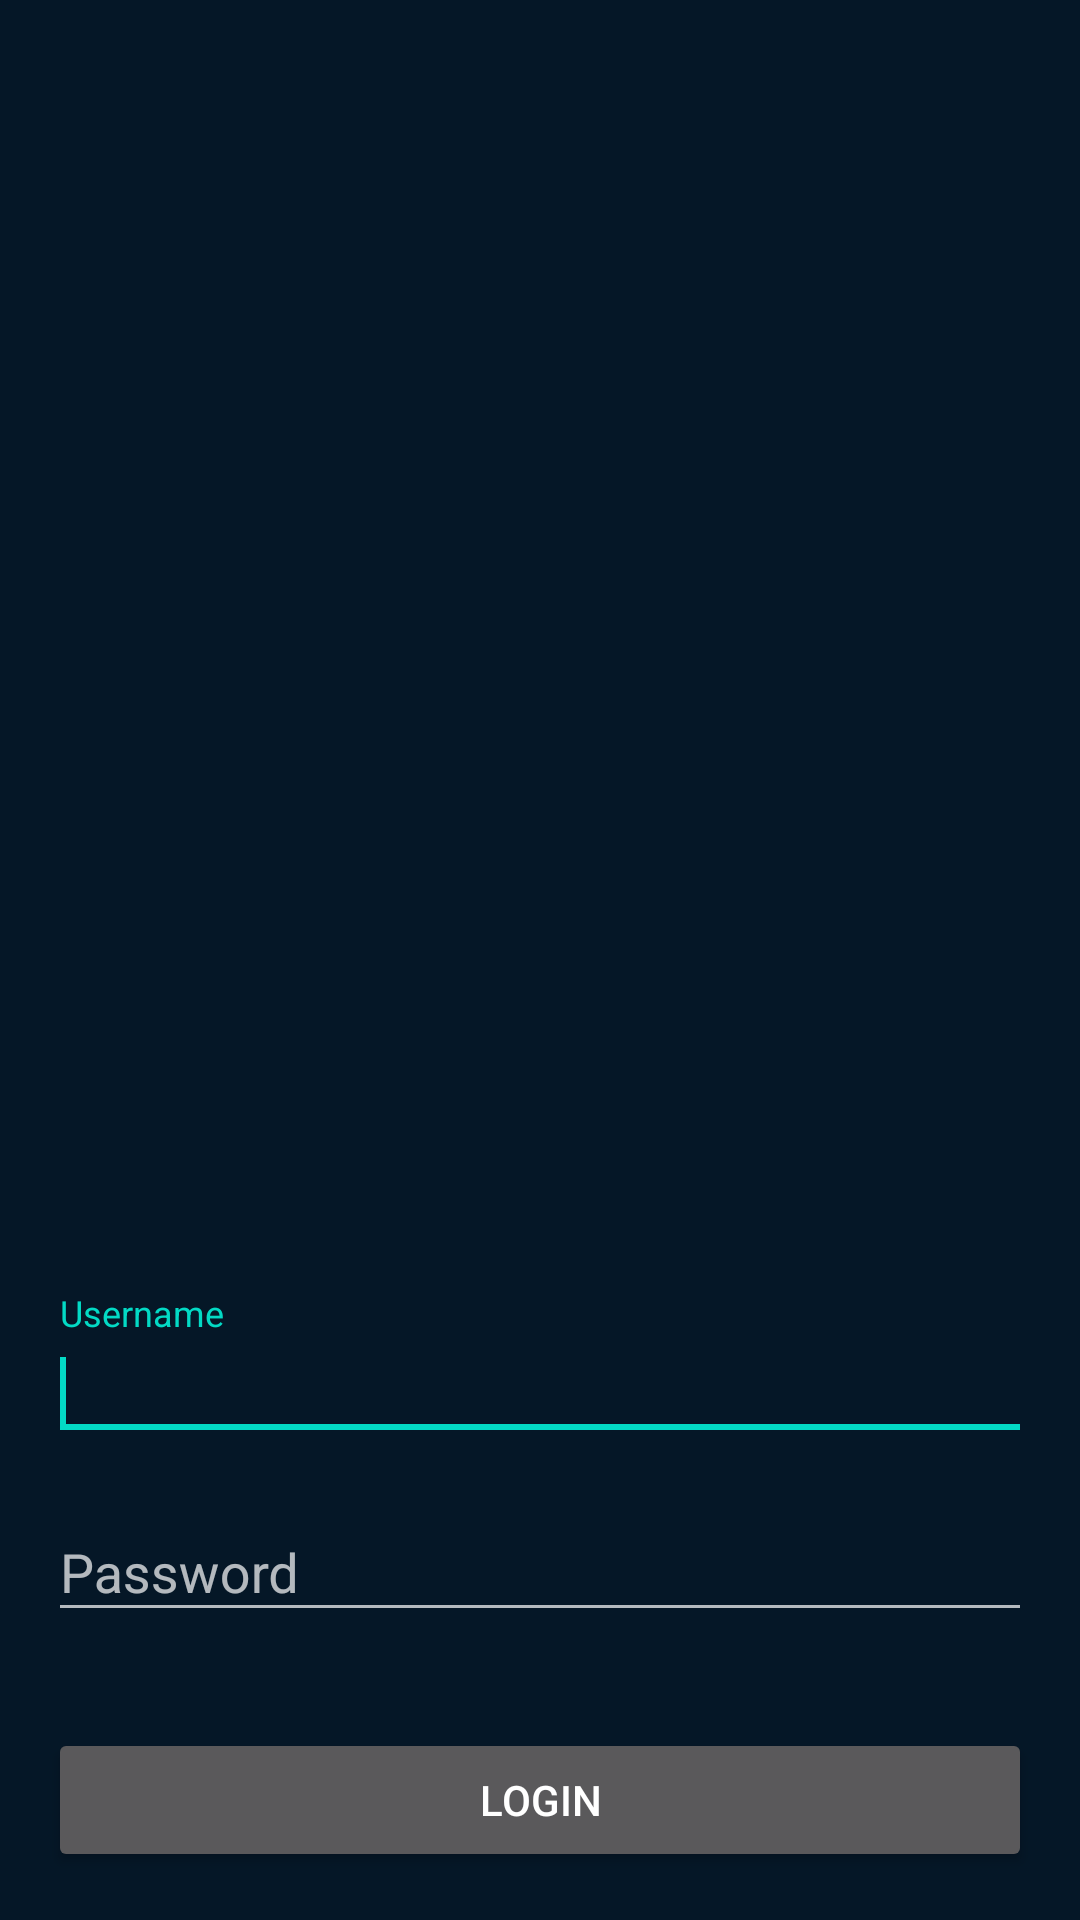

Write the Android layout XML for this screen, with the resource values it uses.
<!-- AndroidManifest.xml: application theme AppTheme -->
<!-- res/layout/fragment_login.xml -->
<?xml version="1.0" encoding="utf-8"?>
<layout xmlns:tools="http://schemas.android.com/tools"
    xmlns:android="http://schemas.android.com/apk/res/android"
    xmlns:app="http://schemas.android.com/apk/res-auto">

    <data>
        <variable
            name="login"
            type="com.fquintal.model.Login" />

        <variable
            name="viewModel"
            type="com.fquintal.test.viewmodel.LoginViewModel" />
    </data>

    <androidx.constraintlayout.widget.ConstraintLayout
        android:layout_width="match_parent"
        android:layout_height="match_parent">

        <ImageView
            android:id="@+id/imageView"
            android:layout_width="wrap_content"
            android:layout_height="wrap_content"
            app:layout_constraintBottom_toTopOf="@+id/userNameTextInputLayout"
            app:layout_constraintEnd_toEndOf="parent"
            app:layout_constraintHorizontal_bias="0.498"
            app:layout_constraintStart_toStartOf="parent"
            app:layout_constraintTop_toTopOf="parent"
            app:srcCompat="@drawable/ic_launcher_foreground" />

        <com.google.android.material.textfield.TextInputLayout
            android:id="@+id/userNameTextInputLayout"
            android:layout_width="0dp"
            android:layout_height="wrap_content"
            android:layout_marginStart="16dp"
            android:layout_marginEnd="16dp"
            android:layout_marginBottom="8dp"
            app:layout_constraintBottom_toTopOf="@+id/passwordTextInputLayout"
            app:layout_constraintEnd_toEndOf="parent"
            app:layout_constraintStart_toStartOf="parent">

            <com.google.android.material.textfield.TextInputEditText
                android:layout_width="match_parent"
                android:layout_height="wrap_content"
                android:afterTextChanged="@{(editable)->login.setUsername(editable.toString())}"
                android:hint="@string/label_username"
                android:inputType="textEmailAddress"
                android:text=""/>
        </com.google.android.material.textfield.TextInputLayout>

        <requestFocus/>

        <com.google.android.material.textfield.TextInputLayout
            android:id="@+id/passwordTextInputLayout"
            android:layout_width="0dp"
            android:layout_height="wrap_content"
            android:layout_marginStart="16dp"
            android:layout_marginEnd="16dp"
            android:layout_marginBottom="32dp"
            app:layout_constraintBottom_toTopOf="@+id/loginButton"
            app:layout_constraintEnd_toEndOf="parent"
            app:layout_constraintStart_toStartOf="parent">

            <com.google.android.material.textfield.TextInputEditText
                android:layout_width="match_parent"
                android:layout_height="wrap_content"
                android:afterTextChanged="@{(editable)->login.setPassword(editable.toString())}"
                android:hint="@string/label_password"
                android:inputType="textPassword"
                android:text=""/>
        </com.google.android.material.textfield.TextInputLayout>

        <Button
            android:id="@+id/loginButton"
            android:layout_width="0dp"
            android:layout_height="wrap_content"
            android:layout_marginStart="16dp"
            android:layout_marginEnd="16dp"
            android:layout_marginBottom="16dp"
            android:onClick="@{() -> viewModel.login()}"
            android:text="@string/button_login"
            app:layout_constraintBottom_toBottomOf="parent"
            app:layout_constraintEnd_toEndOf="parent"
            app:layout_constraintStart_toStartOf="parent" />

    </androidx.constraintlayout.widget.ConstraintLayout>
</layout>
<!-- resources referenced by this layout -->
<resources>
  <string name="button_login">Login</string>
  <string name="label_password">Password</string>
  <string name="label_username">Username</string>
  <style name="AppTheme" parent="Theme.AppCompat.NoActionBar">
          
          <item name="colorPrimary">@color/colorPrimary</item>
          <item name="colorPrimaryDark">@color/colorPrimaryDark</item>
          <item name="colorAccent">@color/colorAccent</item>
          <item name="android:windowBackground">#051727</item>
      </style>
  <color name="colorPrimary">#6200EE</color>
  <color name="colorPrimaryDark">#00050a</color>
  <color name="colorAccent">#03DAC5</color>
</resources>
